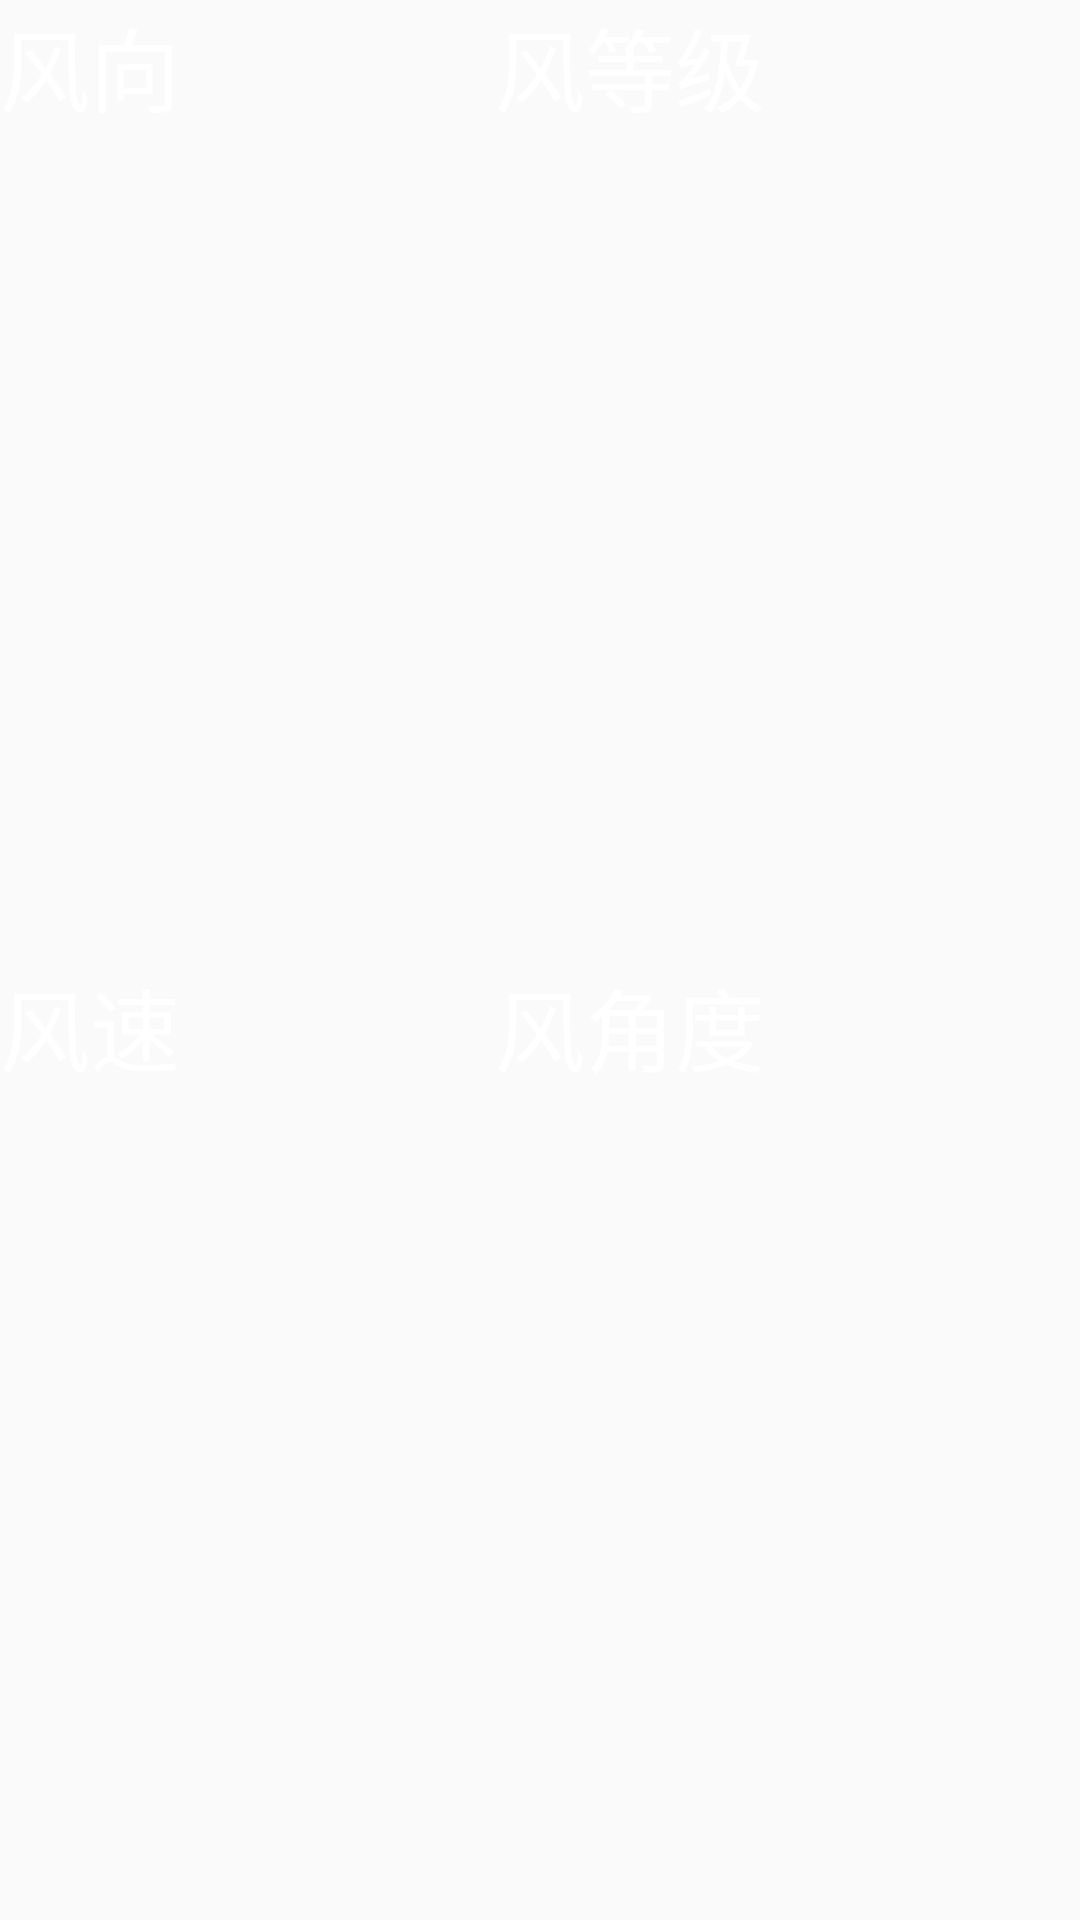

The Android layout XML behind this screen, and the referenced resources:
<!-- AndroidManifest.xml: application theme Theme.CoolWeatherJava -->
<!-- res/layout/wind.xml -->
<?xml version="1.0" encoding="utf-8"?>
<GridLayout xmlns:android="http://schemas.android.com/apk/res/android"
    android:layout_width="match_parent"
    android:layout_height="wrap_content"
    android:columnCount="2"
    android:rowCount="2">

    <TextView
        android:id="@+id/wind_dir"
        android:layout_row="0"
        android:layout_column="0"
        android:layout_rowWeight="1"
        android:layout_columnWeight="1"
        android:textColor="#fff"
        android:layout_gravity="left"
        android:text="风向"
        android:textSize="30dp" />

    <TextView
        android:id="@+id/wind_dir_angle"
        android:layout_row="1"
        android:layout_column="1"
        android:layout_rowWeight="1"
        android:layout_columnWeight="1"
        android:textColor="#fff"
        android:layout_gravity="left"
        android:text="风角度"
        android:textSize="30dp" />

    <TextView
        android:id="@+id/wind_scale"
        android:layout_row="0"
        android:layout_column="1"
        android:layout_rowWeight="1"
        android:layout_columnWeight="1"
        android:textColor="#fff"
        android:layout_gravity="left"
        android:text="风等级"
        android:textSize="30dp" />

    <TextView
        android:id="@+id/wind_speed"
        android:layout_row="1"
        android:layout_column="0"
        android:layout_rowWeight="1"
        android:layout_columnWeight="1"
        android:textColor="#fff"
        android:layout_gravity="left"
        android:text="风速"
        android:textSize="30dp" />

</GridLayout>
<!-- resources referenced by this layout -->
<resources>
  <style name="Theme.CoolWeatherJava" parent="Base.Theme.CoolWeatherJava" />
  <style name="Base.Theme.CoolWeatherJava" parent="Theme.AppCompat.Light.NoActionBar">
          
          
          <item name="colorPrimary">@color/colorPrimary</item>
          <item name="colorPrimaryDark">@color/colorPrimaryDark</item>
          <item name="colorAccent">@color/colorAccent</item>
      </style>
  <!-- not gathered from this repository: default colours our renderer supplied (Android Studio template values) -->
  <color name="colorPrimary">#FF6200EE</color>
  <color name="colorPrimaryDark">#FF3700B3</color>
  <color name="colorAccent">#FF03DAC5</color>
</resources>
